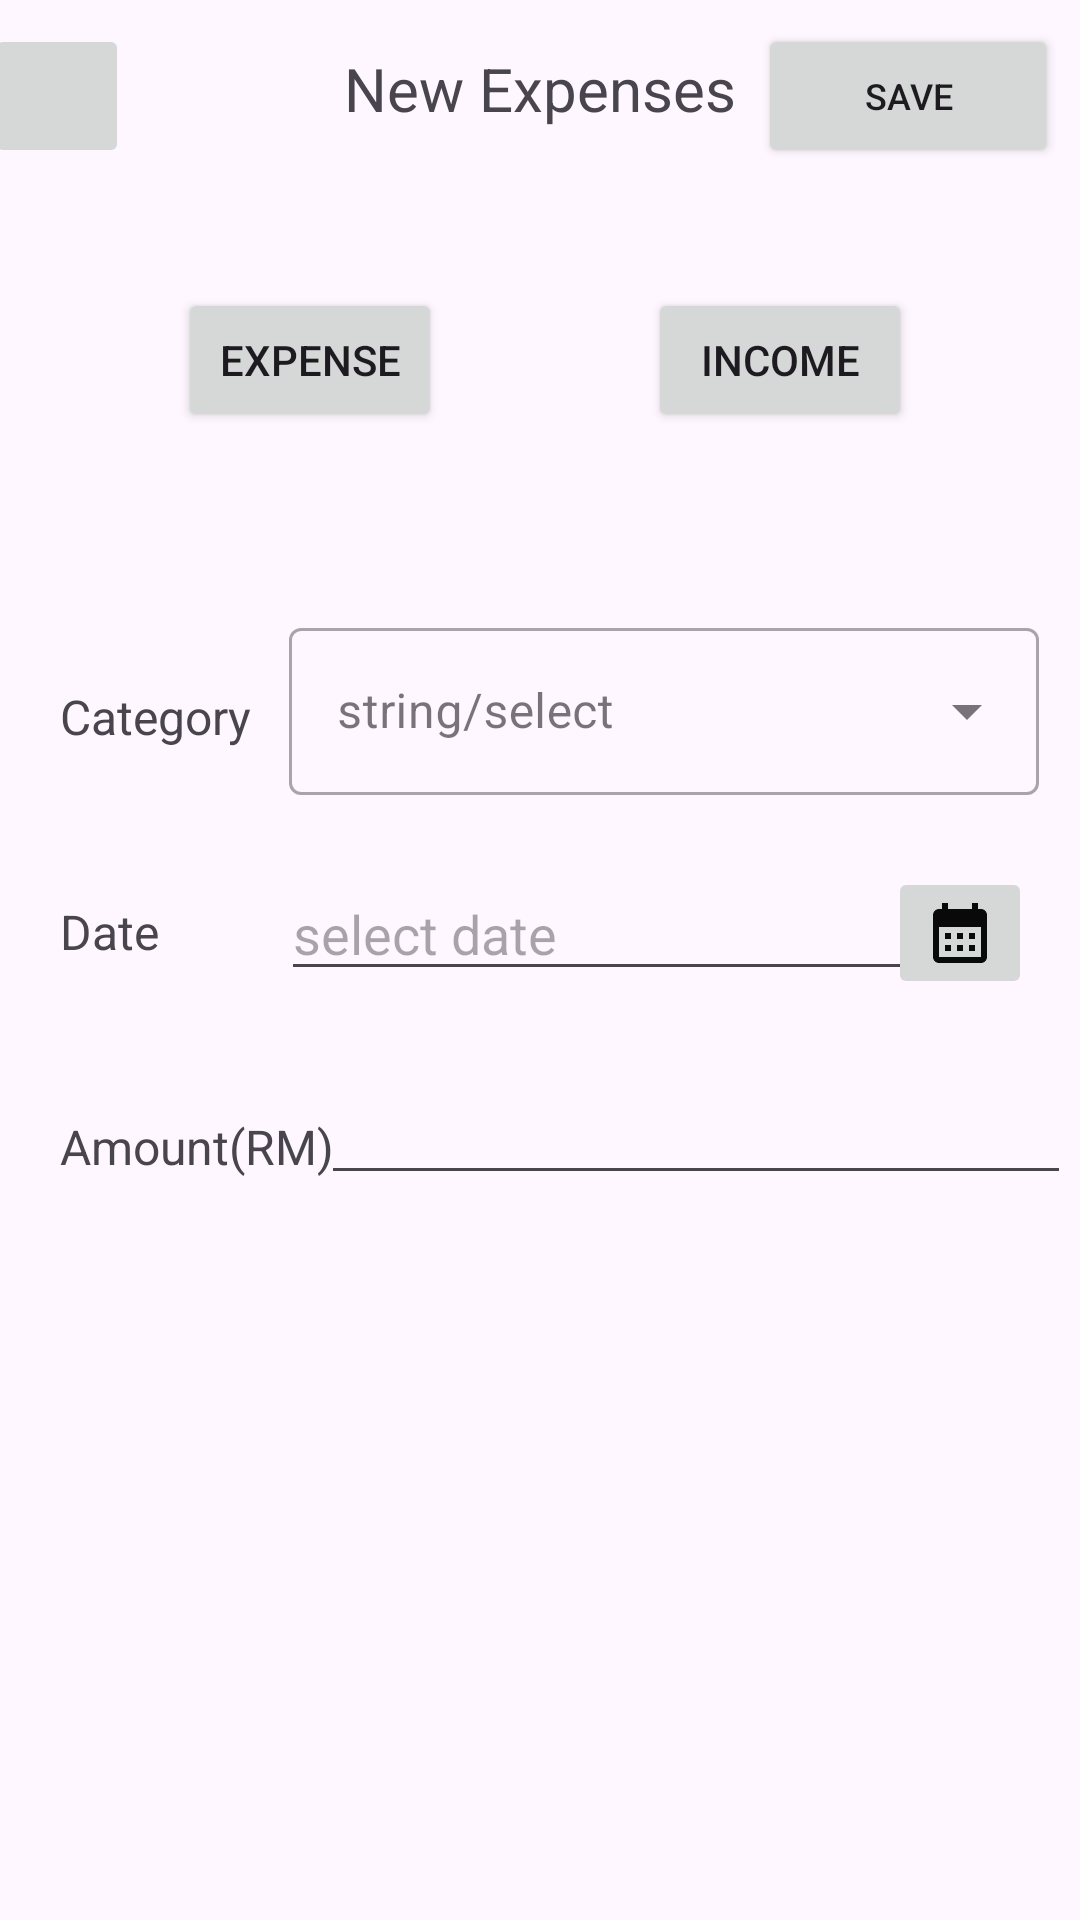

The Android layout XML behind this screen, and the referenced resources:
<!-- AndroidManifest.xml: application theme Theme.ExpensesTracker -->
<!-- res/layout/activity_expense.xml -->
<?xml version="1.0" encoding="utf-8"?>
<androidx.constraintlayout.widget.ConstraintLayout xmlns:android="http://schemas.android.com/apk/res/android"
    xmlns:app="http://schemas.android.com/apk/res-auto"
    xmlns:tools="http://schemas.android.com/tools"
    android:id="@+id/main"
    android:layout_width="match_parent"
    android:layout_height="match_parent"
    tools:context=".ExpenseActivity">

    <TextView
        android:id="@+id/tv_new_trans_expense"
        android:layout_width="wrap_content"
        android:layout_height="wrap_content"
        android:layout_marginTop="16dp"
        android:text="New Expenses"
        android:textSize="20sp"
        app:layout_constraintEnd_toEndOf="parent"
        app:layout_constraintStart_toStartOf="parent"
        app:layout_constraintTop_toTopOf="parent" />

    <ImageButton
        android:id="@+id/img_btn_close"
        android:layout_width="48dp"
        android:layout_height="48dp"
        android:layout_marginTop="8dp"
        android:layout_marginEnd="72dp"
        android:contentDescription="Close"
        android:padding="8dp"
        app:layout_constraintEnd_toStartOf="@+id/tv_new_trans_expense"
        app:layout_constraintTop_toTopOf="parent"
        app:srcCompat="@drawable/baseline_close_24" />

    <Button
        android:id="@+id/btn_save_expenses"
        android:layout_width="100dp"
        android:layout_height="48dp"
        android:layout_marginTop="8dp"
        android:text="SAVE"
        android:textSize="12sp"
        app:layout_constraintEnd_toEndOf="parent"
        app:layout_constraintStart_toEndOf="@+id/tv_new_trans_expense"
        app:layout_constraintTop_toTopOf="parent" />

    <Button
        android:id="@+id/btn_expense1"
        android:layout_width="wrap_content"
        android:layout_height="wrap_content"
        android:layout_marginStart="32dp"
        android:layout_marginTop="96dp"
        android:text="Expense"
        app:layout_constraintEnd_toStartOf="@+id/btn_income_pg1"
        app:layout_constraintHorizontal_bias="0.285"
        app:layout_constraintStart_toStartOf="parent"
        app:layout_constraintTop_toTopOf="parent" />

    <Button
        android:id="@+id/btn_income_pg1"
        android:layout_width="wrap_content"
        android:layout_height="wrap_content"
        android:layout_marginTop="96dp"
        android:layout_marginEnd="56dp"
        android:text="Income"
        app:layout_constraintEnd_toEndOf="parent"
        app:layout_constraintTop_toTopOf="parent" />

    <TextView
        android:id="@+id/tv_date_expense"
        android:layout_width="wrap_content"
        android:layout_height="wrap_content"
        android:layout_marginStart="20dp"
        android:layout_marginTop="50dp"
        android:text="Date"
        android:textSize="16sp"
        app:layout_constraintStart_toStartOf="parent"
        app:layout_constraintTop_toBottomOf="@+id/tv_category_expense" />

    <TextView
        android:id="@+id/tv_category_expense"
        android:layout_width="wrap_content"
        android:layout_height="wrap_content"
        android:layout_marginStart="20dp"
        android:layout_marginTop="84dp"
        android:text="Category"
        android:textSize="16sp"
        app:layout_constraintStart_toStartOf="parent"
        app:layout_constraintTop_toBottomOf="@+id/btn_expense1" />

    <com.google.android.material.textfield.TextInputLayout
        android:id="@+id/textInputLayout"
        style="@style/Widget.MaterialComponents.TextInputLayout.OutlinedBox.ExposedDropdownMenu"
        android:layout_width="250dp"
        android:layout_height="wrap_content"
        android:layout_marginTop="60dp"

        android:layout_marginEnd="8dp"
        android:hint="string/select"
        app:layout_constraintEnd_toEndOf="parent"
        app:layout_constraintHorizontal_bias="0.677"
        app:layout_constraintStart_toEndOf="@+id/tv_category_expense"
        app:layout_constraintTop_toBottomOf="@+id/btn_expense1"
        tools:ignore="MissingConstraints">

        <AutoCompleteTextView
            android:id="@+id/auto_complete_txt"
            android:layout_width="match_parent"
            android:layout_height="wrap_content"
            android:layout_marginTop="84dp"
            android:inputType="none" />

    </com.google.android.material.textfield.TextInputLayout>

    <TextView
        android:id="@+id/tv_amount_expense"
        android:layout_width="wrap_content"
        android:layout_height="wrap_content"
        android:layout_marginStart="20dp"
        android:layout_marginTop="50dp"
        android:text="Amount(RM)"
        android:textSize="16sp"
        app:layout_constraintStart_toStartOf="parent"
        app:layout_constraintTop_toBottomOf="@+id/tv_date_expense" />

    <EditText
        android:id="@+id/tn_amount_expense"
        android:layout_width="250dp"
        android:layout_height="wrap_content"
        android:layout_marginTop="92dp"
        android:layout_marginEnd="8dp"
        android:ems="10"
        android:inputType="number"
        app:layout_constraintEnd_toEndOf="parent"
        app:layout_constraintHorizontal_bias="0.476"
        app:layout_constraintStart_toEndOf="@+id/tv_amount_expense"
        app:layout_constraintTop_toBottomOf="@+id/textInputLayout" />

    <EditText
        android:id="@+id/td_date_expense"
        android:layout_width="250dp"
        android:layout_height="wrap_content"
        android:layout_marginTop="24dp"
        android:ems="10"
        android:hint="select date"
        android:inputType="date"
        app:layout_constraintEnd_toEndOf="parent"
        app:layout_constraintHorizontal_bias="0.712"
        app:layout_constraintStart_toEndOf="@+id/tv_date_expense"
        app:layout_constraintTop_toBottomOf="@+id/textInputLayout" />

    <ImageButton
        android:id="@+id/img_btn_date_expense"
        android:layout_width="wrap_content"
        android:layout_height="wrap_content"
        android:layout_marginTop="24dp"
        android:layout_marginEnd="16dp"
        app:layout_constraintEnd_toEndOf="parent"
        app:layout_constraintTop_toBottomOf="@+id/textInputLayout"
        app:srcCompat="@drawable/baseline_calendar_month_24" />

</androidx.constraintlayout.widget.ConstraintLayout>
<!-- resources referenced by this layout -->
<resources>
  <!-- drawable baseline_calendar_month_24 (drawable) -->
  <vector xmlns:android="http://schemas.android.com/apk/res/android" android:height="24dp" android:tint="#090909" android:viewportHeight="24" android:viewportWidth="24" android:width="24dp">
        
      <path android:fillColor="@android:color/white" android:pathData="M19,4h-1V2h-2v2H8V2H6v2H5C3.89,4 3.01,4.9 3.01,6L3,20c0,1.1 0.89,2 2,2h14c1.1,0 2,-0.9 2,-2V6C21,4.9 20.1,4 19,4zM19,20H5V10h14V20zM9,14H7v-2h2V14zM13,14h-2v-2h2V14zM17,14h-2v-2h2V14zM9,18H7v-2h2V18zM13,18h-2v-2h2V18zM17,18h-2v-2h2V18z"/>
      
  </vector>
  <style name="Theme.ExpensesTracker" parent="Base.Theme.ExpensesTracker" />
  <style name="Base.Theme.ExpensesTracker" parent="Theme.Material3.DayNight.NoActionBar">
          
          <item name="colorPrimary">@color/primaryColor</item>
          <item name="colorOnPrimary">@color/onPrimaryColor</item>
          <item name="colorSecondary">@color/secondaryColor</item>
          
      </style>
  <color name="primaryColor">#F35288</color>
  <color name="onPrimaryColor">#FFFFFF</color>
  <color name="secondaryColor">#FF000000</color>
</resources>
